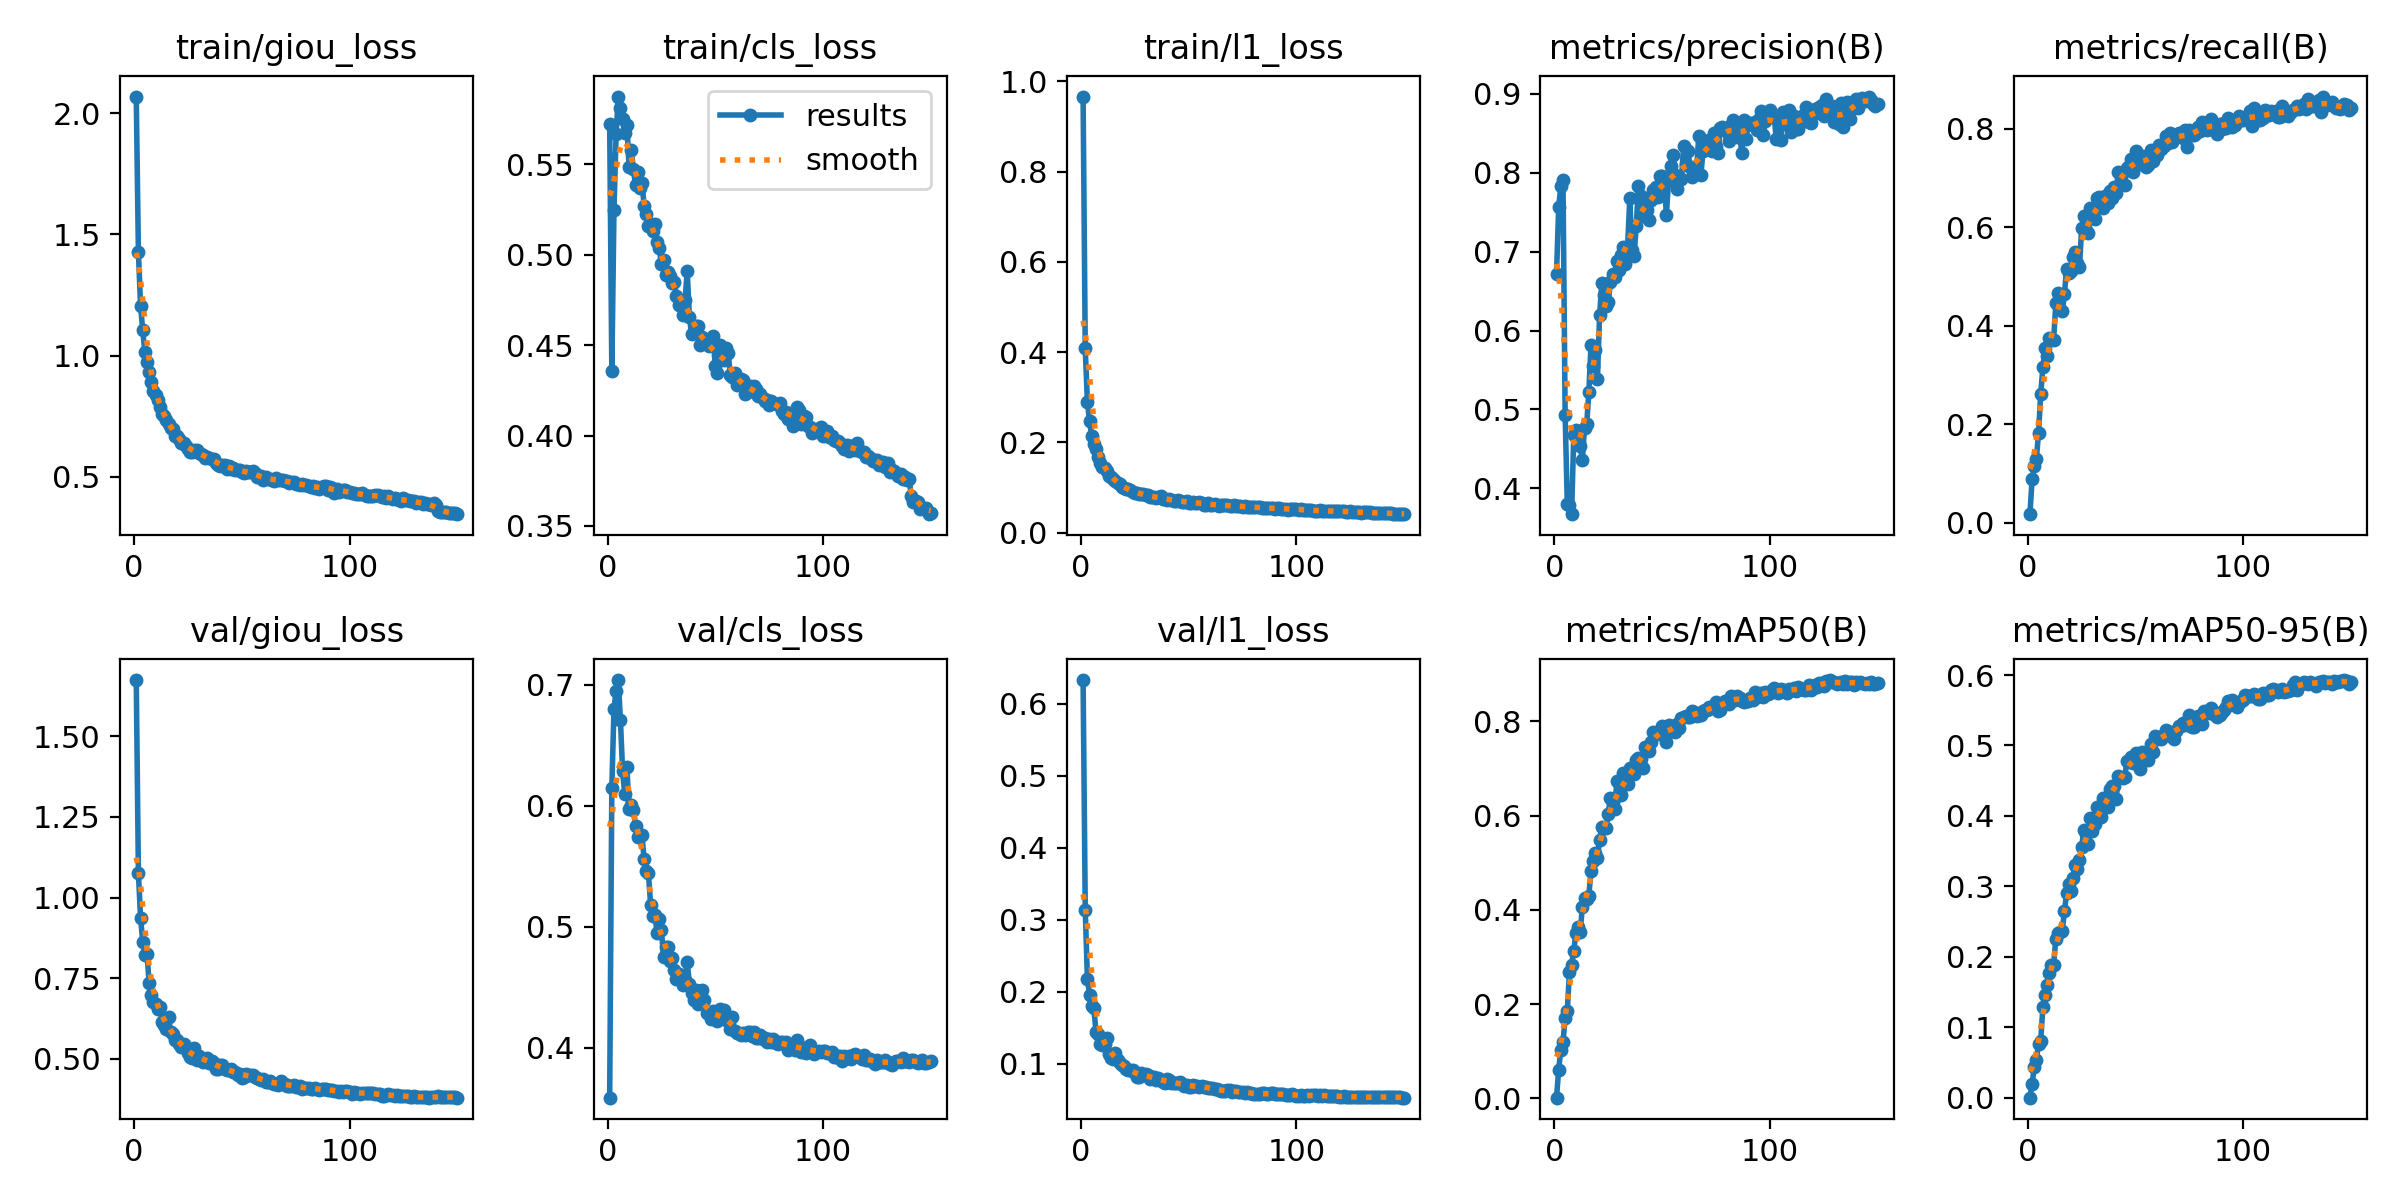

The data file committed next to this chart (first rows):
epoch, time, train/giou_loss, train/cls_loss, train/l1_loss, metrics/precision(B), metrics/recall(B), metrics/mAP50(B), metrics/mAP50-95(B), val/giou_loss, val/cls_loss, val/l1_loss, lr/pg0, lr/pg1, lr/pg2
1, 177.8, 2.069, 0.5723, 0.9665, 0.6722, 0.01711, 0.0011, 0.00021, 1.675, 0.3587, 0.633, 0.0003324, 0.0003324, 0.0003324
2, 334.8, 1.429, 0.4355, 0.408, 0.756, 0.08839, 0.0604, 0.01976, 1.077, 0.6149, 0.314, 0.0006614, 0.0006614, 0.0006614
3, 490.4, 1.206, 0.5249, 0.2894, 0.7836, 0.1143, 0.103, 0.04369, 0.9377, 0.6797, 0.2178, 0.0009859, 0.0009859, 0.0009859
4, 651.1, 1.106, 0.5668, 0.2469, 0.7904, 0.1299, 0.1197, 0.0541, 0.8635, 0.6951, 0.1955, 0.0009802, 0.0009802, 0.0009802
5, 808.1, 1.014, 0.5874, 0.2134, 0.4935, 0.1828, 0.1693, 0.07692, 0.8229, 0.7038, 0.1806, 0.0009736, 0.0009736, 0.0009736
6, 997.5, 0.9734, 0.581, 0.1952, 0.38, 0.2611, 0.1858, 0.08063, 0.8246, 0.6705, 0.1772, 0.000967, 0.000967, 0.000967
7, 1180, 0.9324, 0.5749, 0.1852, 0.3789, 0.3152, 0.2673, 0.1286, 0.7351, 0.6285, 0.1436, 0.0009604, 0.0009604, 0.0009604
8, 1335, 0.8902, 0.5673, 0.1671, 0.3672, 0.3548, 0.2837, 0.1461, 0.6987, 0.6094, 0.1408, 0.0009538, 0.0009538, 0.0009538
9, 1527, 0.8566, 0.5718, 0.1534, 0.4677, 0.3392, 0.3134, 0.16, 0.6777, 0.6317, 0.1273, 0.0009472, 0.0009472, 0.0009472
10, 1734, 0.837, 0.5486, 0.1447, 0.4736, 0.3756, 0.3512, 0.1771, 0.669, 0.5971, 0.1262, 0.0009406, 0.0009406, 0.0009406
11, 1939, 0.8178, 0.5577, 0.1437, 0.4564, 0.373, 0.3629, 0.1889, 0.6547, 0.6004, 0.1278, 0.000934, 0.000934, 0.000934
12, 2141, 0.7884, 0.5476, 0.1357, 0.4538, 0.3709, 0.3536, 0.189, 0.6624, 0.5965, 0.1362, 0.0009274, 0.0009274, 0.0009274
13, 2351, 0.7601, 0.5382, 0.1254, 0.4365, 0.445, 0.4061, 0.2256, 0.616, 0.5829, 0.1136, 0.0009208, 0.0009208, 0.0009208
14, 2580, 0.7504, 0.5458, 0.1224, 0.4767, 0.4654, 0.4249, 0.2333, 0.6047, 0.5742, 0.1087, 0.0009142, 0.0009142, 0.0009142
15, 2815, 0.7331, 0.5367, 0.1191, 0.4809, 0.4598, 0.4226, 0.2348, 0.5944, 0.5759, 0.1066, 0.0009076, 0.0009076, 0.0009076
16, 3014, 0.7189, 0.5395, 0.1145, 0.522, 0.429, 0.4301, 0.2366, 0.629, 0.5755, 0.1157, 0.000901, 0.000901, 0.000901
17, 3234, 0.7022, 0.5271, 0.1092, 0.5813, 0.4634, 0.4827, 0.2647, 0.583, 0.5556, 0.1051, 0.0008944, 0.0008944, 0.0008944
18, 3389, 0.6982, 0.5227, 0.1076, 0.5552, 0.5151, 0.5044, 0.2901, 0.5777, 0.5463, 0.1005, 0.0008878, 0.0008878, 0.0008878
19, 3544, 0.6679, 0.516, 0.1004, 0.5754, 0.5072, 0.52, 0.3032, 0.5579, 0.544, 0.09893, 0.0008812, 0.0008812, 0.0008812
20, 3708, 0.6699, 0.517, 0.09877, 0.5386, 0.511, 0.5111, 0.2929, 0.5582, 0.5181, 0.09657, 0.0008746, 0.0008746, 0.0008746
21, 3949, 0.6572, 0.5128, 0.09656, 0.6193, 0.5385, 0.5489, 0.3121, 0.5464, 0.5091, 0.09322, 0.000868, 0.000868, 0.000868
22, 4188, 0.6403, 0.5169, 0.09565, 0.6596, 0.5495, 0.5757, 0.3297, 0.5368, 0.5095, 0.09103, 0.0008614, 0.0008614, 0.0008614
23, 4420, 0.6418, 0.5072, 0.09529, 0.6456, 0.5275, 0.5739, 0.3243, 0.5461, 0.4949, 0.09118, 0.0008548, 0.0008548, 0.0008548
24, 4663, 0.6281, 0.5037, 0.09081, 0.6308, 0.518, 0.5731, 0.3371, 0.5358, 0.5059, 0.09093, 0.0008482, 0.0008482, 0.0008482
25, 4899, 0.6137, 0.4949, 0.0884, 0.636, 0.5985, 0.6045, 0.3557, 0.5172, 0.4974, 0.08692, 0.0008416, 0.0008416, 0.0008416
26, 5143, 0.603, 0.4972, 0.08715, 0.661, 0.6219, 0.6381, 0.3797, 0.5056, 0.4753, 0.08158, 0.000835, 0.000835, 0.000835
27, 5379, 0.6029, 0.4885, 0.08589, 0.6718, 0.5941, 0.6301, 0.375, 0.5014, 0.4832, 0.08173, 0.0008284, 0.0008284, 0.0008284
28, 5620, 0.6119, 0.4905, 0.08599, 0.6683, 0.5875, 0.6151, 0.36, 0.5331, 0.4835, 0.08776, 0.0008218, 0.0008218, 0.0008218
29, 5862, 0.6127, 0.4881, 0.08618, 0.6885, 0.6378, 0.6731, 0.3967, 0.4975, 0.4713, 0.08424, 0.0008152, 0.0008152, 0.0008152
30, 6073, 0.5988, 0.4844, 0.08278, 0.6768, 0.619, 0.6444, 0.3787, 0.5101, 0.474, 0.08579, 0.0008086, 0.0008086, 0.0008086
31, 6246, 0.5935, 0.485, 0.08291, 0.6951, 0.6154, 0.6443, 0.3885, 0.5021, 0.464, 0.08437, 0.000802, 0.000802, 0.000802
32, 6489, 0.5886, 0.477, 0.07973, 0.7061, 0.6588, 0.6903, 0.4128, 0.4914, 0.4564, 0.0792, 0.0007954, 0.0007954, 0.0007954
33, 6729, 0.5773, 0.4719, 0.07856, 0.6837, 0.6619, 0.6676, 0.3997, 0.499, 0.4606, 0.08144, 0.0007888, 0.0007888, 0.0007888
34, 6981, 0.5826, 0.4744, 0.07803, 0.7062, 0.6415, 0.668, 0.3982, 0.5018, 0.4581, 0.08159, 0.0007822, 0.0007822, 0.0007822
35, 7223, 0.5797, 0.4668, 0.07674, 0.7673, 0.638, 0.7006, 0.425, 0.4879, 0.4515, 0.07815, 0.0007756, 0.0007756, 0.0007756
36, 7426, 0.5754, 0.475, 0.07813, 0.7023, 0.6639, 0.6954, 0.4153, 0.4945, 0.4559, 0.08037, 0.000769, 0.000769, 0.000769
37, 7669, 0.5738, 0.4909, 0.08154, 0.6949, 0.6488, 0.6888, 0.412, 0.4869, 0.4708, 0.07784, 0.0007624, 0.0007624, 0.0007624
38, 7913, 0.5566, 0.4658, 0.07391, 0.7318, 0.6723, 0.7177, 0.4382, 0.4701, 0.4527, 0.07503, 0.0007558, 0.0007558, 0.0007558
39, 8091, 0.5486, 0.4561, 0.07331, 0.7837, 0.6581, 0.7215, 0.4431, 0.4675, 0.4455, 0.07354, 0.0007492, 0.0007492, 0.0007492
40, 8284, 0.5459, 0.457, 0.07317, 0.7707, 0.6804, 0.7212, 0.4425, 0.4803, 0.4395, 0.0791, 0.0007426, 0.0007426, 0.0007426
41, 8459, 0.5512, 0.4604, 0.07335, 0.7447, 0.6693, 0.7004, 0.4238, 0.4799, 0.4473, 0.07737, 0.000736, 0.000736, 0.000736
42, 8705, 0.5505, 0.4607, 0.07255, 0.7624, 0.7122, 0.7459, 0.4562, 0.4686, 0.4361, 0.07292, 0.0007294, 0.0007294, 0.0007294
43, 8912, 0.5337, 0.4501, 0.0698, 0.7523, 0.7072, 0.7453, 0.4546, 0.4669, 0.4366, 0.07335, 0.0007228, 0.0007228, 0.0007228
44, 9152, 0.5437, 0.4545, 0.07107, 0.7405, 0.7113, 0.7379, 0.4532, 0.4648, 0.4473, 0.07338, 0.0007162, 0.0007162, 0.0007162
45, 9348, 0.5342, 0.4524, 0.07156, 0.7658, 0.6857, 0.7561, 0.4557, 0.4699, 0.4395, 0.07302, 0.0007096, 0.0007096, 0.0007096
46, 9529, 0.5372, 0.4515, 0.06943, 0.7785, 0.7209, 0.777, 0.4775, 0.4585, 0.4287, 0.07421, 0.000703, 0.000703, 0.000703
47, 9805, 0.527, 0.4497, 0.0677, 0.7813, 0.7242, 0.7733, 0.4768, 0.4598, 0.4296, 0.07234, 0.0006964, 0.0006964, 0.0006964
48, 10070, 0.5281, 0.4507, 0.06873, 0.7692, 0.7381, 0.7763, 0.483, 0.4509, 0.4239, 0.0691, 0.0006898, 0.0006898, 0.0006898
49, 10336, 0.5301, 0.4552, 0.06967, 0.7963, 0.7114, 0.7744, 0.4749, 0.4531, 0.4302, 0.07012, 0.0006832, 0.0006832, 0.0006832
50, 10515, 0.5187, 0.4382, 0.06589, 0.7962, 0.7535, 0.7896, 0.4897, 0.4421, 0.4236, 0.06843, 0.0006766, 0.0006766, 0.0006766
51, 10685, 0.5163, 0.4346, 0.06524, 0.7896, 0.7337, 0.7833, 0.488, 0.4446, 0.4219, 0.06825, 0.00067, 0.00067, 0.00067
52, 10848, 0.5262, 0.4503, 0.06788, 0.7467, 0.7286, 0.7554, 0.4665, 0.4541, 0.4321, 0.07048, 0.0006634, 0.0006634, 0.0006634
53, 11020, 0.5199, 0.4432, 0.0661, 0.791, 0.7452, 0.7936, 0.4903, 0.4494, 0.4257, 0.06927, 0.0006568, 0.0006568, 0.0006568
54, 11191, 0.5217, 0.4417, 0.06488, 0.8089, 0.7287, 0.7804, 0.4829, 0.4506, 0.431, 0.0694, 0.0006502, 0.0006502, 0.0006502
55, 11365, 0.5228, 0.4485, 0.06798, 0.8227, 0.7212, 0.7812, 0.482, 0.4501, 0.4231, 0.06808, 0.0006436, 0.0006436, 0.0006436
56, 11541, 0.516, 0.4454, 0.06643, 0.7965, 0.7259, 0.7778, 0.4795, 0.4455, 0.4239, 0.06856, 0.000637, 0.000637, 0.000637
57, 11716, 0.4984, 0.4335, 0.0619, 0.7795, 0.7556, 0.7946, 0.5023, 0.4406, 0.4157, 0.06823, 0.0006304, 0.0006304, 0.0006304
58, 11888, 0.5042, 0.4324, 0.06214, 0.7947, 0.7332, 0.7861, 0.4908, 0.4386, 0.4252, 0.06802, 0.0006238, 0.0006238, 0.0006238
59, 12062, 0.5028, 0.4345, 0.06507, 0.7924, 0.7512, 0.8066, 0.5138, 0.4361, 0.4142, 0.06618, 0.0006172, 0.0006172, 0.0006172
60, 12219, 0.4872, 0.4278, 0.0612, 0.8334, 0.7466, 0.8091, 0.5087, 0.4378, 0.4125, 0.06654, 0.0006106, 0.0006106, 0.0006106
... 90 more rows
